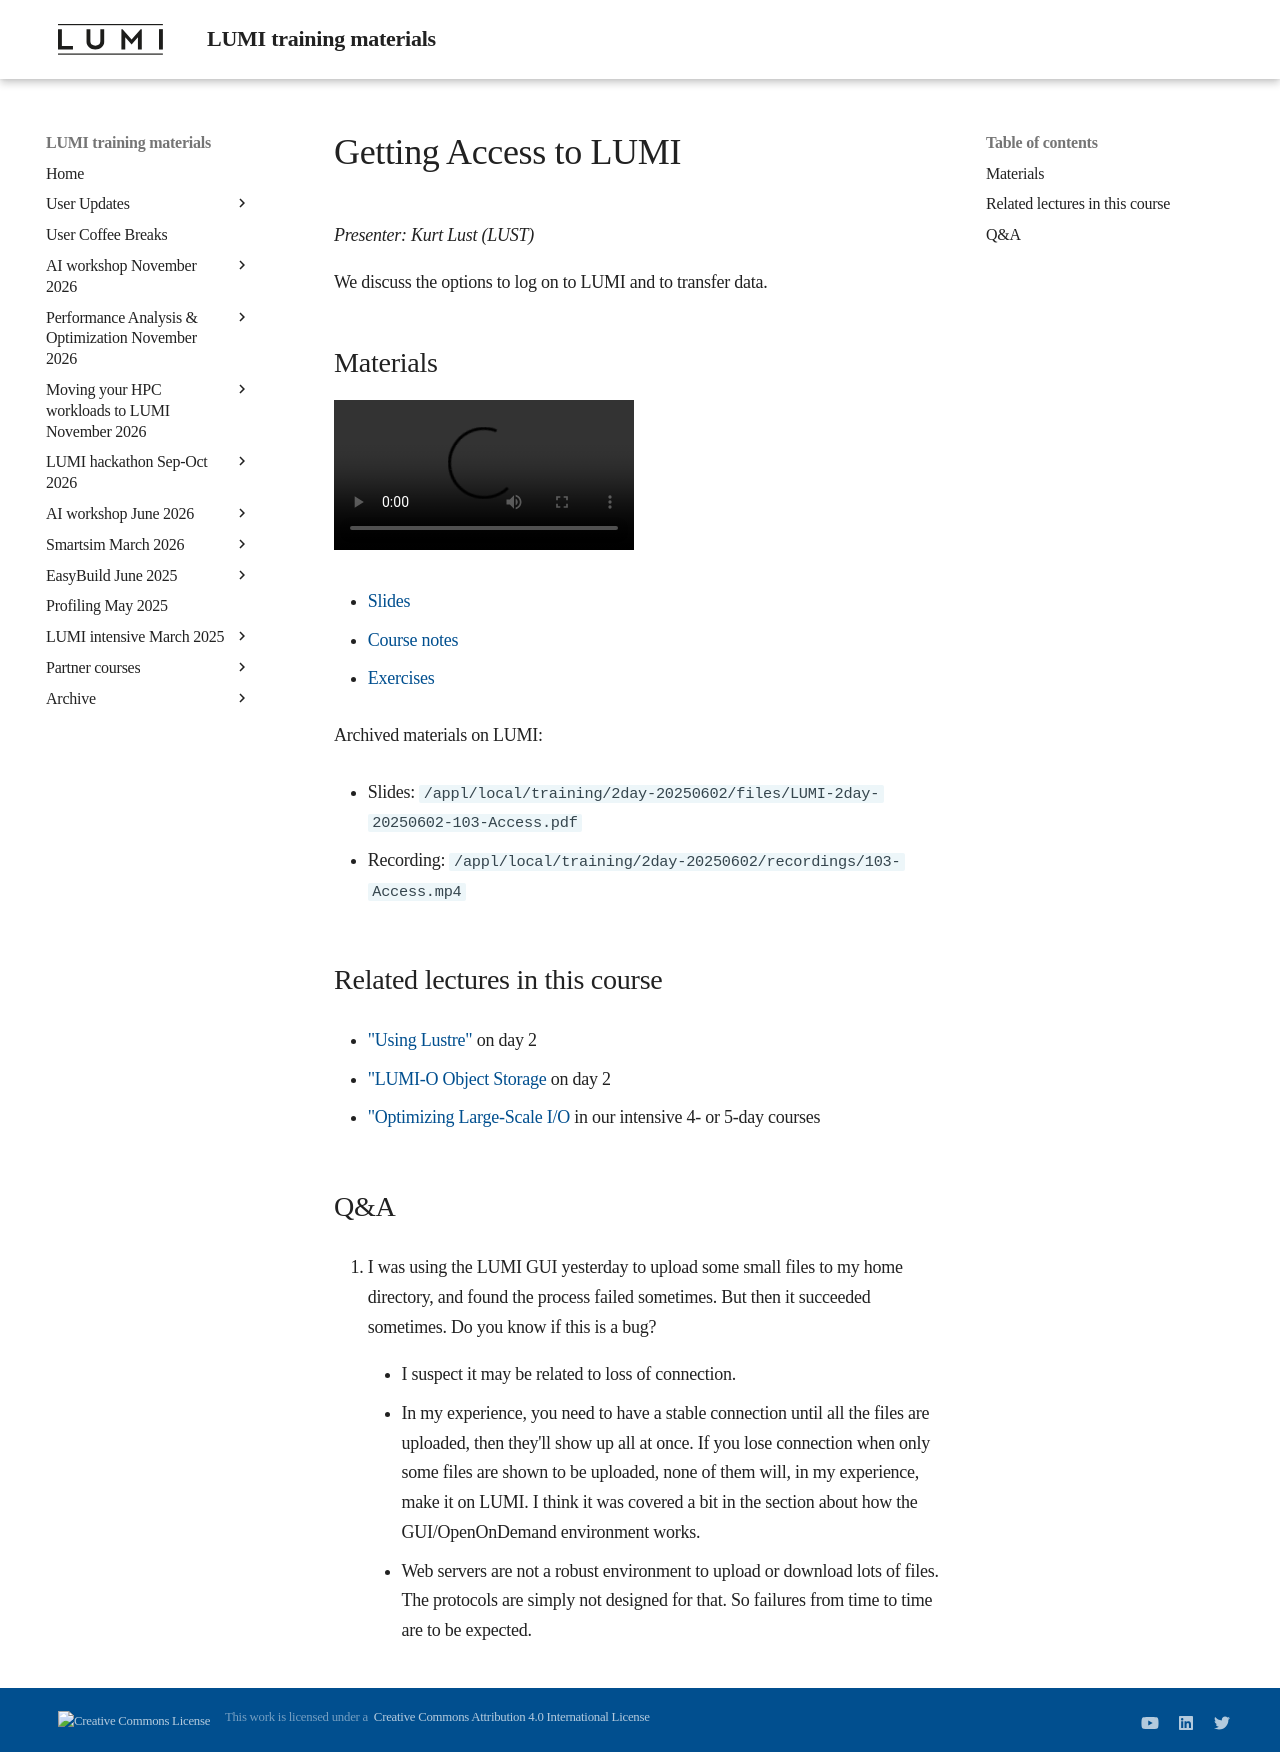

repository: Lumi-supercomputer/LUMI-training-materials · page: 2day-20250602/M103-Access/index.html · generator: mkdocs

# Getting Access to LUMI

*Presenter: Kurt Lust (LUST)*

We discuss the options to log on to LUMI and to transfer data.


## Materials

<!--
Materials will be made available after the lecture
-->

<video src="https://462000265.lumidata.eu/2day-20250602/recordings/103-Access.mp4" controls="controls"></video>

<!--
-   A video recording will follow.
-->

-   [Slides](https://462000265.lumidata.eu/2day-20250602/files/LUMI-2day-20250602-103-Access.pdf)

-   [Course notes](103-Access.md)

-   [Exercises](E103-Access.md)

Archived materials on LUMI:

-   Slides: `/appl/local/training/2day-20250602/files/LUMI-2day-20250602-103-Access.pdf`

-   Recording: `/appl/local/training/2day-20250602/recordings/103-Access.mp4`


## Related lectures in this course

-   ["Using Lustre"](M203-Lustre.md) on day 2

-   ["LUMI-O Object Storage](M204-ObjectStorage.md) on day 2

-   ["Optimizing Large-Scale I/O](../2p3day-20250303/M503-IO_Optimization_Parallel_IO.md) in our 
    intensive 4- or 5-day courses


## Q&A

1.  I was using the LUMI GUI yesterday to upload some small files to my home directory, and found the process failed sometimes. But then it succeeded sometimes. Do you know if this is a bug?

    -   I suspect it may be related to loss of connection. 

    -   In my experience, you need to have a stable connection until all the files are uploaded, then they'll show up all at once. If you lose connection when only some files are shown to be uploaded, none of them will, in my experience, make it on LUMI. I think it was covered a bit in the section about how the GUI/OpenOnDemand environment works.

    -   Web servers are not a robust environment to upload or download lots of files. The protocols are simply
        not designed for that. So failures from time to time are to be expected. 
